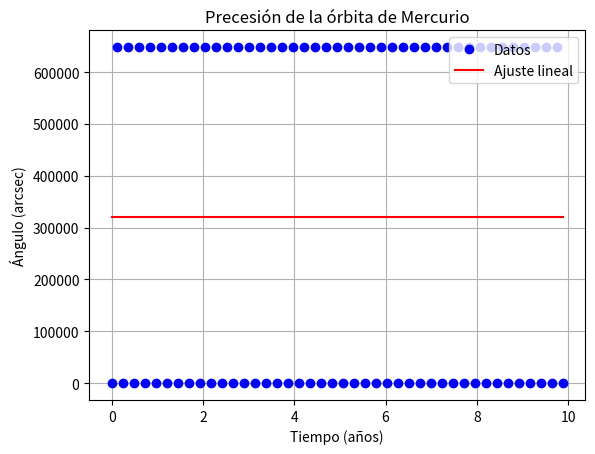
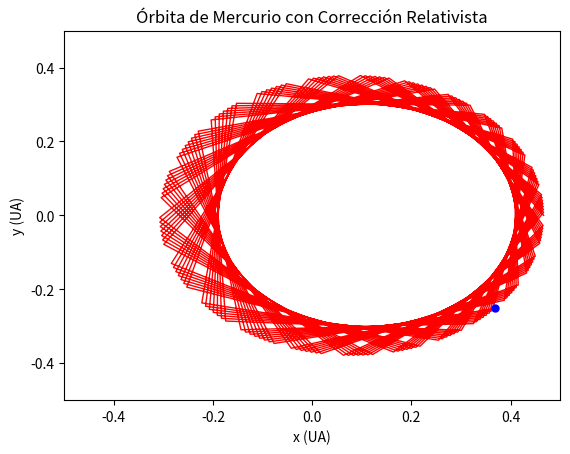

Source code (Python) for these figures, in order: (Note: this script raises an exception after producing the figures.)
import numpy as np
import matplotlib.pyplot as plt
from scipy.integrate import solve_ivp
import matplotlib.animation as animation
from scipy.stats import linregress
import os

# Función para calcular los ángulos de los afelios
def calcular_afelios(Y_2):
    num_afelios = len(Y_2)
    angulos_afelios = np.zeros(num_afelios)

    for p in range(num_afelios):
        x, y = Y_2[p][0], Y_2[p][1]
        angulos_afelios[p] = np.arctan2(y, x)  # Ángulo en radianes

    angulos_afelios = np.mod(angulos_afelios, 2 * np.pi)  # Normalizar al rango [0, 2π)
    angulos_grados = np.degrees(angulos_afelios)  # Convertir a grados
    angulos_arcsec = angulos_grados * 3600  # Convertir a segundos de arco

    return angulos_arcsec

# Función para detectar afelios (r(t) · v(t) = 0)
def event_afelio(t, Y, mu, alpha_s):
    x, y, vx, vy = Y
    return x * vx + y * vy  # Producto punto r(t) · v(t)

event_afelio.terminal = False  # No detener la simulación
event_afelio.direction = 0     # Detectar cruces en cualquier dirección

# Ecuaciones diferenciales
def ecuaciones(t, Y, mu, alpha_s):
    x, y, vx, vy = Y
    r = np.sqrt(x**2 + y**2)
    factor = -mu / r**2 * (1 + alpha_s / r**2) / r
    ax = factor * x
    ay = factor * y
    return [vx, vy, ax, ay]

# Parámetros del sistema
mu = 39.4234021  # Parámetro gravitacional
alpha_s = 1.09778201e-8  # Corrección relativista

# Condiciones iniciales
a = 0.38709893  # Semieje mayor en AU
e = 0.20563069  # Excentricidad
x0 = a * (1 + e)
y0 = 0
vx0 = 0
vy0 = np.sqrt(mu * (1 - e) / (a * (1 + e)))
Y0 = [x0, y0, vx0, vy0]

# Tiempo de simulación
t_span = (0, 10)  # 10 años
t_eval = np.linspace(0, 10, 200)  # Mayor resolución temporal

# Resolver el sistema de ecuaciones diferenciales
sol = solve_ivp(ecuaciones, t_span, Y0, args=(mu, alpha_s), 
                events=event_afelio, t_eval=t_eval, max_step=0.001)

# Extraer las soluciones
x, y, vx, vy = sol.y[0], sol.y[1], sol.y[2], sol.y[3]

# Tiempos y estados de los eventos (afelios)
event_times = sol.t_events[0]
Y_2 = sol.y_events[0]

# Calcular los ángulos de los afelios en segundos de arco
aph = calcular_afelios(Y_2)

# Ajuste lineal
slope, intercept, r_value, p_value, std_err = linregress(event_times, aph)

# Gráfica de la precesión
plt.figure()
plt.plot(event_times, aph, 'bo', label='Datos')
plt.plot(event_times, slope * np.array(event_times) + intercept, 'r-', label='Ajuste lineal')
plt.xlabel('Tiempo (años)')
plt.ylabel('Ángulo (arcsec)')
plt.title('Precesión de la órbita de Mercurio')
plt.legend()
plt.grid()

# Guardar la gráfica
save_path = "Tarea_3/ODE/Punto_3"
if not os.path.exists(save_path):
    os.makedirs(save_path)
plt.savefig(os.path.join(save_path, "3.b.pdf"), format="pdf")

# Mostrar la pendiente con su incertidumbre
print(f"Pendiente: {slope} ± {std_err} arcsec/año")

plt.show()

# Animación de la órbita
fig, ax = plt.subplots()
ax.set_xlim(-0.5, 0.5)
ax.set_ylim(-0.5, 0.5)
ax.set_xlabel("x (UA)")
ax.set_ylabel("y (UA)")
ax.set_title("Órbita de Mercurio con Corrección Relativista")

line, = ax.plot([], [], 'r-', lw=1)
dot, = ax.plot([], [], 'bo', markersize=5)

def update(frame):
    line.set_data(x[:frame+1], y[:frame+1])  
    dot.set_data([x[frame]], [y[frame]])  
    return line, dot

ani = animation.FuncAnimation(fig, update, frames=len(x), interval=10, blit=True)

# Guardar la animación
ani.save(os.path.join(save_path, "3.a.mp4"), writer="ffmpeg", fps=30)

plt.show()